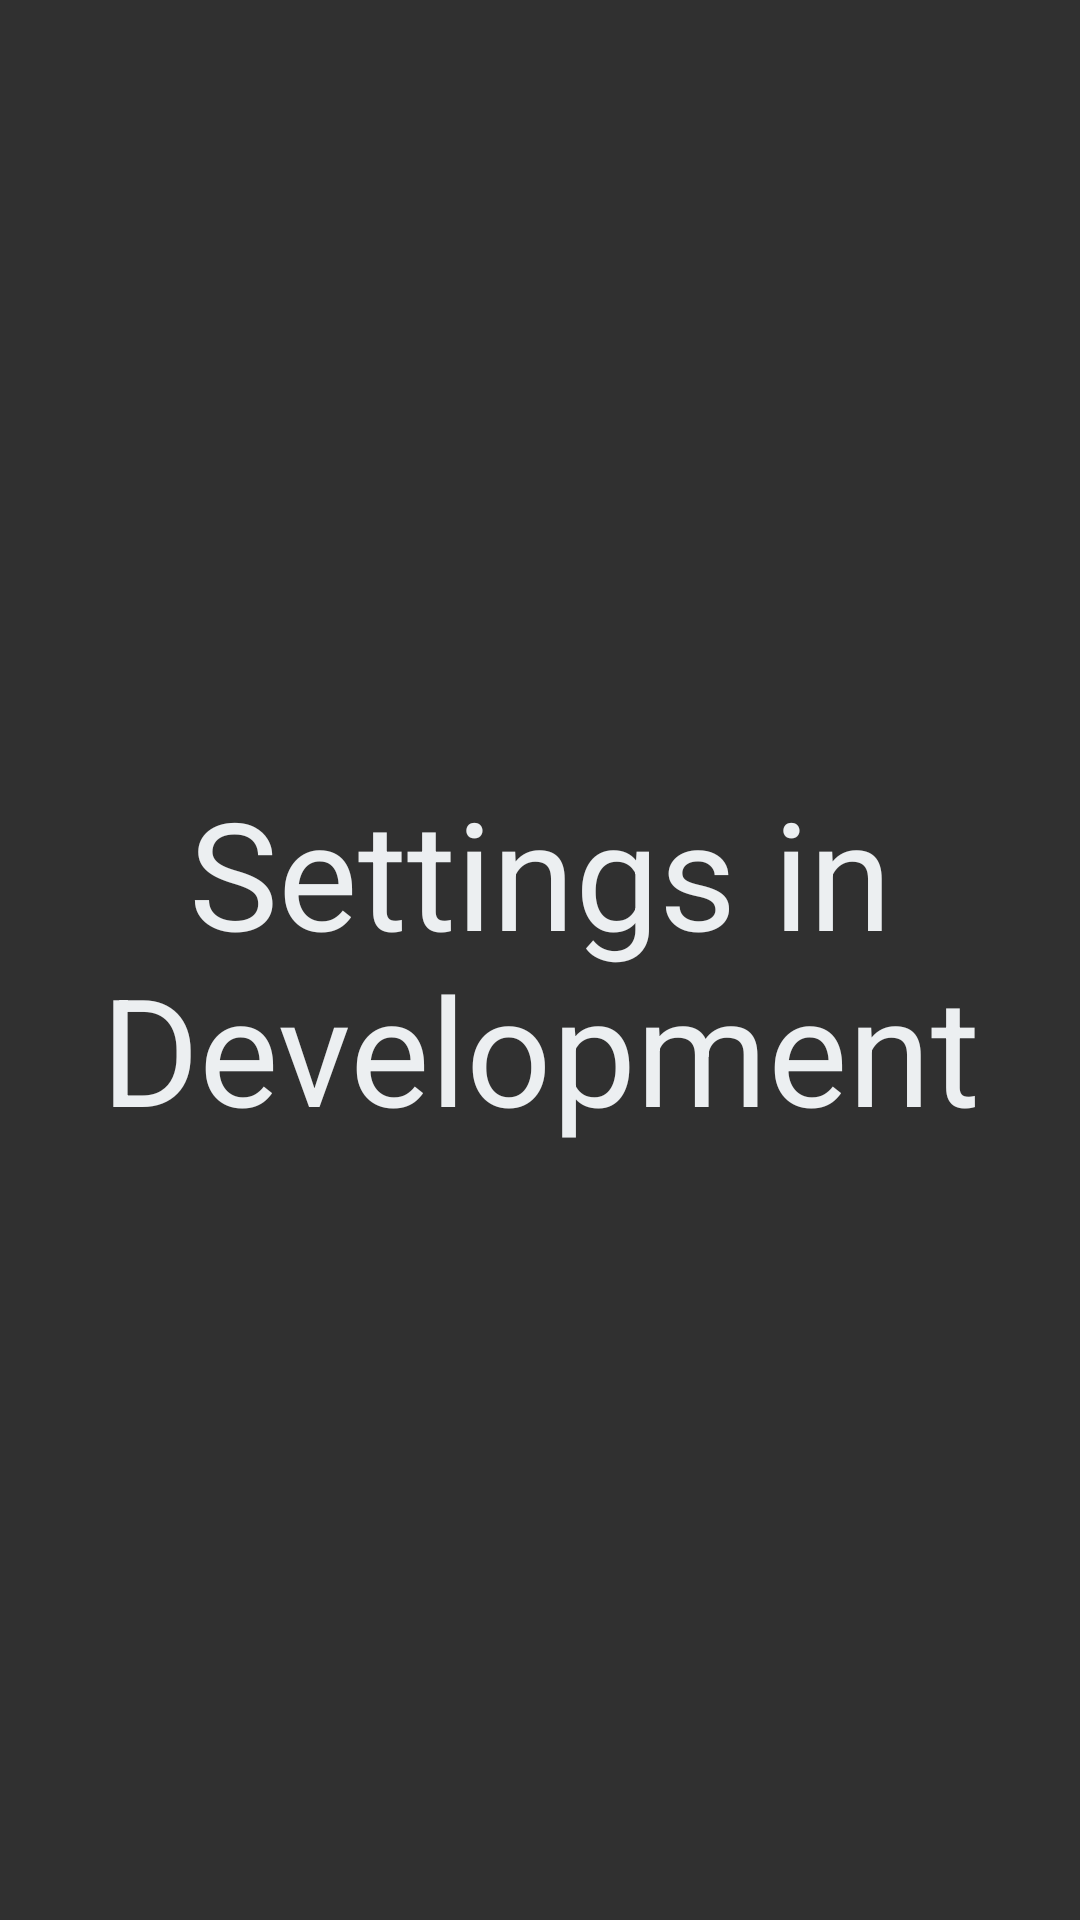

Write the Android layout XML for this screen, with the resource values it uses.
<!-- AndroidManifest.xml: application theme AppTheme -->
<!-- res/layout/settings_window.xml -->
<?xml version="1.0" encoding="utf-8"?>
<LinearLayout xmlns:android="http://schemas.android.com/apk/res/android"
    android:orientation="vertical" android:layout_width="match_parent"
    android:layout_height="match_parent">

    <TextView
        android:layout_width="match_parent"
        android:layout_height="match_parent"
        android:text="Settings in Development"
        android:textSize="50sp"
        android:textColor="@color/blueGrey_50"
        android:gravity="center"
        android:layout_gravity="center" />

</LinearLayout>
<!-- resources referenced by this layout -->
<resources>
  <color name="blueGrey_50">#ECEFF1</color>
  <style name="AppTheme" parent="AppBaseTheme">
          <item name="android:spinnerItemStyle">
              @style/spinnerItemStyle
          </item>
          <item name="android:spinnerDropDownItemStyle">
              @style/spinnerDropDownItemStyle
          </item>
      </style>
  <style name="AppBaseTheme" parent="Theme.AppCompat.NoActionBar">
          
          <item name="colorPrimary">@color/colorPrimary</item>
          <item name="colorPrimaryDark">@color/colorPrimaryDark</item>
          <item name="colorAccent">@color/colorAccent</item>
      </style>
  <style name="spinnerItemStyle" parent="@android:style/Widget.TextView.SpinnerItem">
          <item name="android:textSize">30sp</item>
          <item name="android:textColor">@color/blueGrey_900</item>
          <item name="android:paddingLeft">5dp</item>
      </style>
  <style name="spinnerDropDownItemStyle">
          <item name="android:textSize">30sp</item>
          <item name="android:layout_marginLeft">-5dp</item>
          <item name="android:paddingLeft">5dp</item>
          <item name="android:background">@color/blueGrey_100</item>
          <item name="android:textColor">@color/blueGrey_900</item>
      </style>
  <color name="colorPrimary">#607D8B</color>
  <color name="colorPrimaryDark">#263238</color>
  <color name="colorAccent">#ECEFF1</color>
  <color name="blueGrey_900">#263238</color>
  <color name="blueGrey_100">#CFD8DC</color>
</resources>
